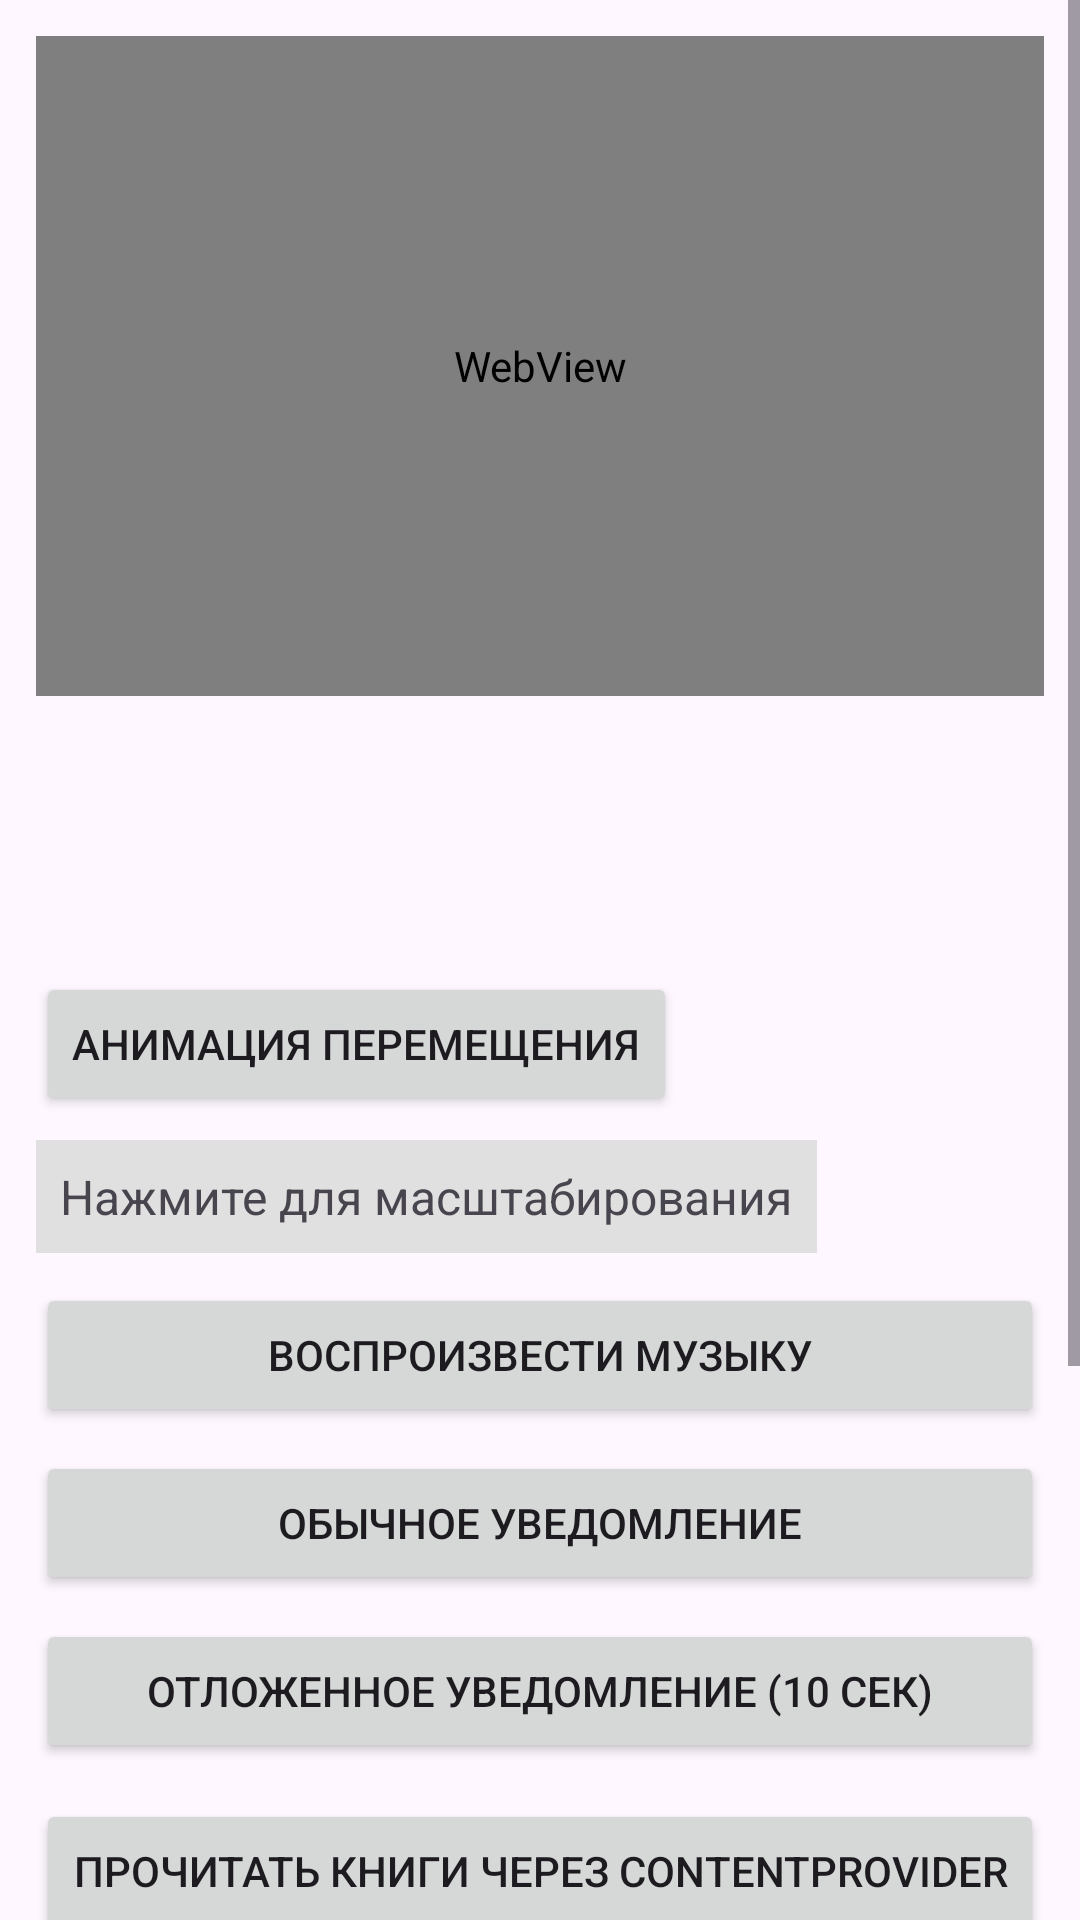

This screen was rendered from an Android layout file. Write that file and the resources it references.
<!-- AndroidManifest.xml: application theme Theme.SixthPractice -->
<!-- res/layout/activity_main.xml -->
<?xml version="1.0" encoding="utf-8"?>
<ScrollView xmlns:android="http://schemas.android.com/apk/res/android"
    xmlns:tools="http://schemas.android.com/tools"
    android:id="@+id/main"
    android:layout_width="match_parent"
    android:layout_height="match_parent"
    android:fillViewport="true"
    tools:context=".MainActivity">

    <LinearLayout
        android:layout_width="match_parent"
        android:layout_height="wrap_content"
        android:orientation="vertical"
        android:padding="12dp">

        <WebView
            android:id="@+id/webview"
            android:layout_width="match_parent"
            android:layout_height="220dp" />

        <ImageView
            android:id="@+id/rotateImageView"
            android:layout_width="72dp"
            android:layout_height="72dp"
            android:layout_gravity="center_horizontal"
            android:layout_marginTop="12dp"
            android:contentDescription="@string/app_name"
            android:src="@mipmap/ic_launcher" />

        <Button
            android:id="@+id/moveButton"
            android:layout_width="wrap_content"
            android:layout_height="wrap_content"
            android:layout_marginTop="8dp"
            android:text="Анимация перемещения" />

        <TextView
            android:id="@+id/scaleTextView"
            android:layout_width="wrap_content"
            android:layout_height="wrap_content"
            android:layout_marginTop="8dp"
            android:background="#E0E0E0"
            android:padding="8dp"
            android:text="Нажмите для масштабирования"
            android:textSize="16sp" />

        <Button
            android:id="@+id/playButton"
            android:layout_width="match_parent"
            android:layout_height="wrap_content"
            android:layout_marginTop="10dp"
            android:text="Воспроизвести музыку" />

        <Button
            android:id="@+id/notifyButton"
            android:layout_width="match_parent"
            android:layout_height="wrap_content"
            android:layout_marginTop="8dp"
            android:text="Обычное уведомление" />

        <Button
            android:id="@+id/delayedNotifyButton"
            android:layout_width="match_parent"
            android:layout_height="wrap_content"
            android:layout_marginTop="8dp"
            android:text="Отложенное уведомление (10 сек)" />

        <Button
            android:id="@+id/providerReadButton"
            android:layout_width="match_parent"
            android:layout_height="wrap_content"
            android:layout_marginTop="12dp"
            android:text="Прочитать книги через ContentProvider" />

        <Button
            android:id="@+id/exportJsonButton"
            android:layout_width="match_parent"
            android:layout_height="wrap_content"
            android:layout_marginTop="8dp"
            android:text="Сохранить книги в JSON файл" />

        <Button
            android:id="@+id/importJsonButton"
            android:layout_width="match_parent"
            android:layout_height="wrap_content"
            android:layout_marginTop="8dp"
            android:text="Прочитать JSON файл" />

        <TextView
            android:layout_width="match_parent"
            android:layout_height="wrap_content"
            android:layout_marginTop="10dp"
            android:text="Поля первой книги из JSON:" />

        <TextView
            android:id="@+id/titleField"
            android:layout_width="match_parent"
            android:layout_height="wrap_content"
            android:text="Название: -" />

        <TextView
            android:id="@+id/authorField"
            android:layout_width="match_parent"
            android:layout_height="wrap_content"
            android:text="Автор: -" />

        <TextView
            android:id="@+id/yearField"
            android:layout_width="match_parent"
            android:layout_height="wrap_content"
            android:text="Год: -" />

        <TextView
            android:id="@+id/resultText"
            android:layout_width="match_parent"
            android:layout_height="wrap_content"
            android:layout_marginTop="8dp"
            android:background="#F5F5F5"
            android:padding="8dp"
            android:text="Результат операций появится здесь"
            android:textSize="13sp" />

    </LinearLayout>
</ScrollView>
<!-- resources referenced by this layout -->
<resources>
  <string name="app_name">sixth practice</string>
  <style name="Theme.SixthPractice" parent="Base.Theme.SixthPractice" />
  <style name="Base.Theme.SixthPractice" parent="Theme.Material3.DayNight.NoActionBar">
          
          
      </style>
</resources>
